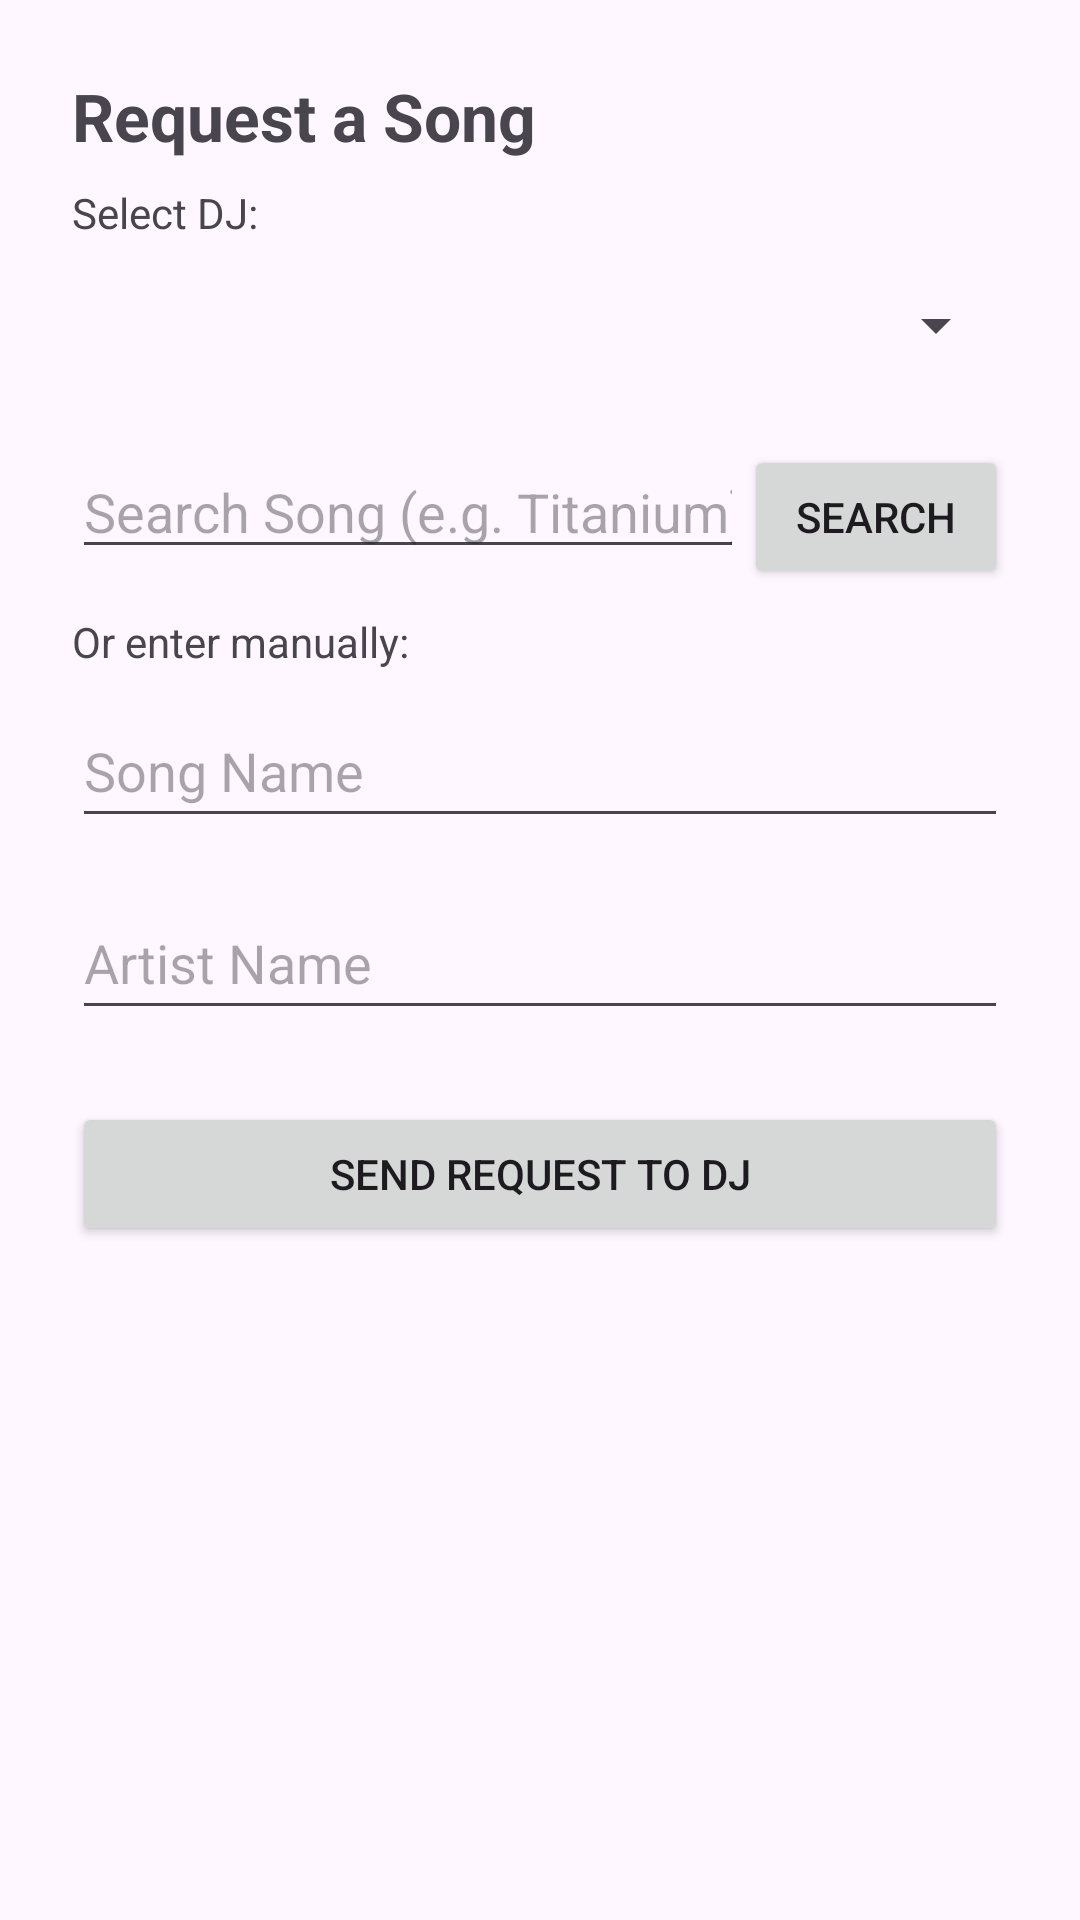

Produce the Android XML layout that renders to this screen, including the resource entries it uses.
<!-- AndroidManifest.xml: application theme Theme.DJSortApp -->
<!-- res/layout/fragment_song_request.xml -->
<?xml version="1.0" encoding="utf-8"?>
<LinearLayout xmlns:android="http://schemas.android.com/apk/res/android"
    android:layout_width="match_parent"
    android:layout_height="match_parent"
    android:orientation="vertical"
    android:padding="24dp">

    <TextView
        android:layout_width="wrap_content"
        android:layout_height="wrap_content"
        android:text="Request a Song"
        android:textSize="22sp"
        android:textStyle="bold"
        android:layout_marginBottom="8dp"/>

    <TextView
        android:layout_width="wrap_content"
        android:layout_height="wrap_content"
        android:text="Select DJ:"
        android:textSize="14sp"
        android:layout_marginBottom="4dp"/>

    <Spinner
        android:id="@+id/spinnerDJs"
        android:layout_width="match_parent"
        android:layout_height="wrap_content"
        android:minHeight="48dp"
        android:layout_marginBottom="16dp"/>

    <LinearLayout
        android:layout_width="match_parent"
        android:layout_height="wrap_content"
        android:orientation="horizontal"
        android:layout_marginBottom="8dp">

        <EditText
            android:id="@+id/etSearch"
            android:layout_width="0dp"
            android:layout_height="wrap_content"
            android:layout_weight="1"
            android:hint="Search Song (e.g. Titanium)"
            android:inputType="text"/>

        <Button
            android:id="@+id/btnSearch"
            android:layout_width="wrap_content"
            android:layout_height="wrap_content"
            android:text="Search"/>
    </LinearLayout>

    <androidx.recyclerview.widget.RecyclerView
        android:id="@+id/rvSearchResults"
        android:layout_width="match_parent"
        android:layout_height="200dp"
        android:visibility="gone"
        android:layout_marginBottom="16dp"/>

    <TextView
        android:layout_width="wrap_content"
        android:layout_height="wrap_content"
        android:text="Or enter manually:"
        android:textSize="14sp"
        android:layout_marginBottom="8dp"/>

    <EditText
        android:id="@+id/etSongName"
        android:layout_width="match_parent"
        android:layout_height="wrap_content"
        android:hint="Song Name"
        android:minHeight="48dp" />

    <EditText
        android:id="@+id/etArtistName"
        android:layout_width="match_parent"
        android:layout_height="wrap_content"
        android:layout_marginTop="16dp"
        android:hint="Artist Name"
        android:minHeight="48dp" />

    <Button
        android:id="@+id/btnSubmitRequest"
        android:layout_width="match_parent"
        android:layout_height="wrap_content"
        android:layout_marginTop="24dp"
        android:text="Send Request to DJ" />

</LinearLayout>
<!-- resources referenced by this layout -->
<resources>
  <style name="Theme.DJSortApp" parent="Base.Theme.DJSortApp" />
  <style name="Base.Theme.DJSortApp" parent="Theme.Material3.DayNight.NoActionBar">
          
          
      </style>
</resources>
